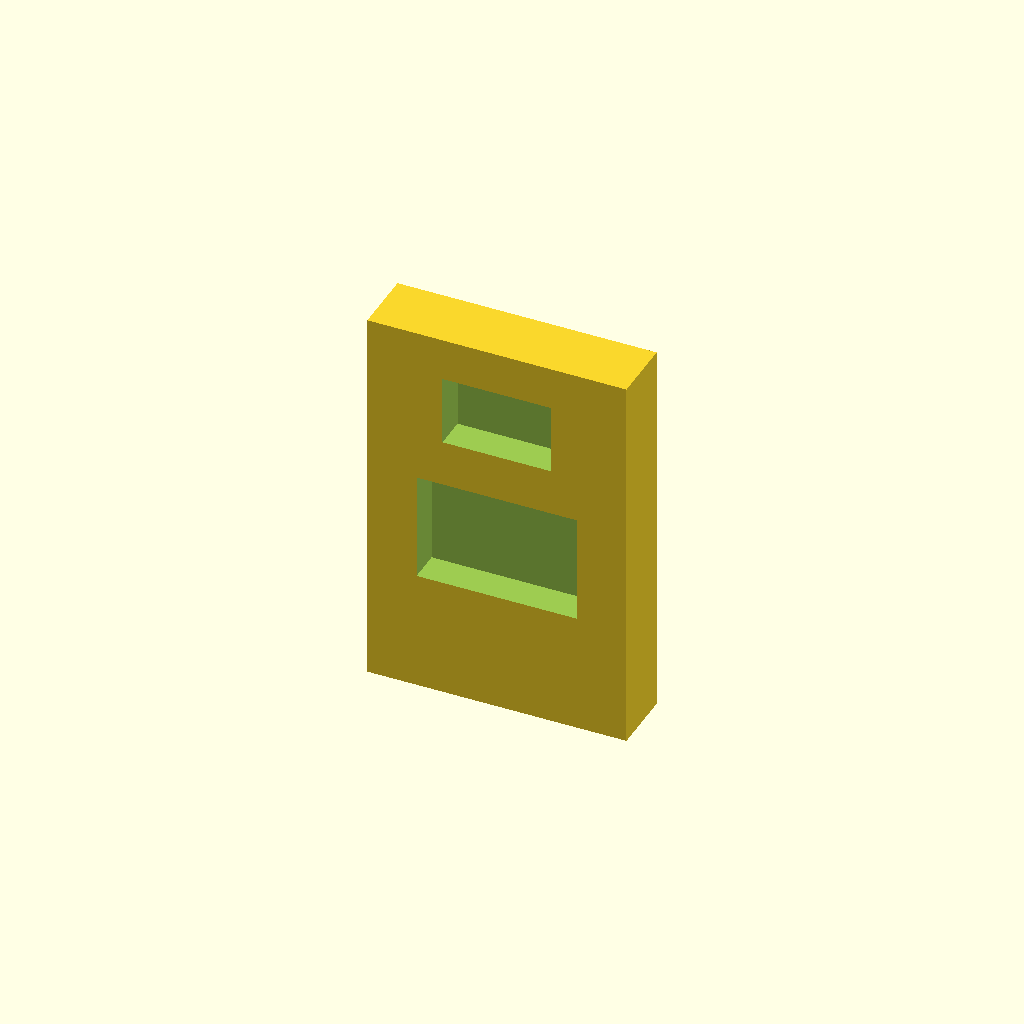
Cell 1: rendered with the file's own defaults.
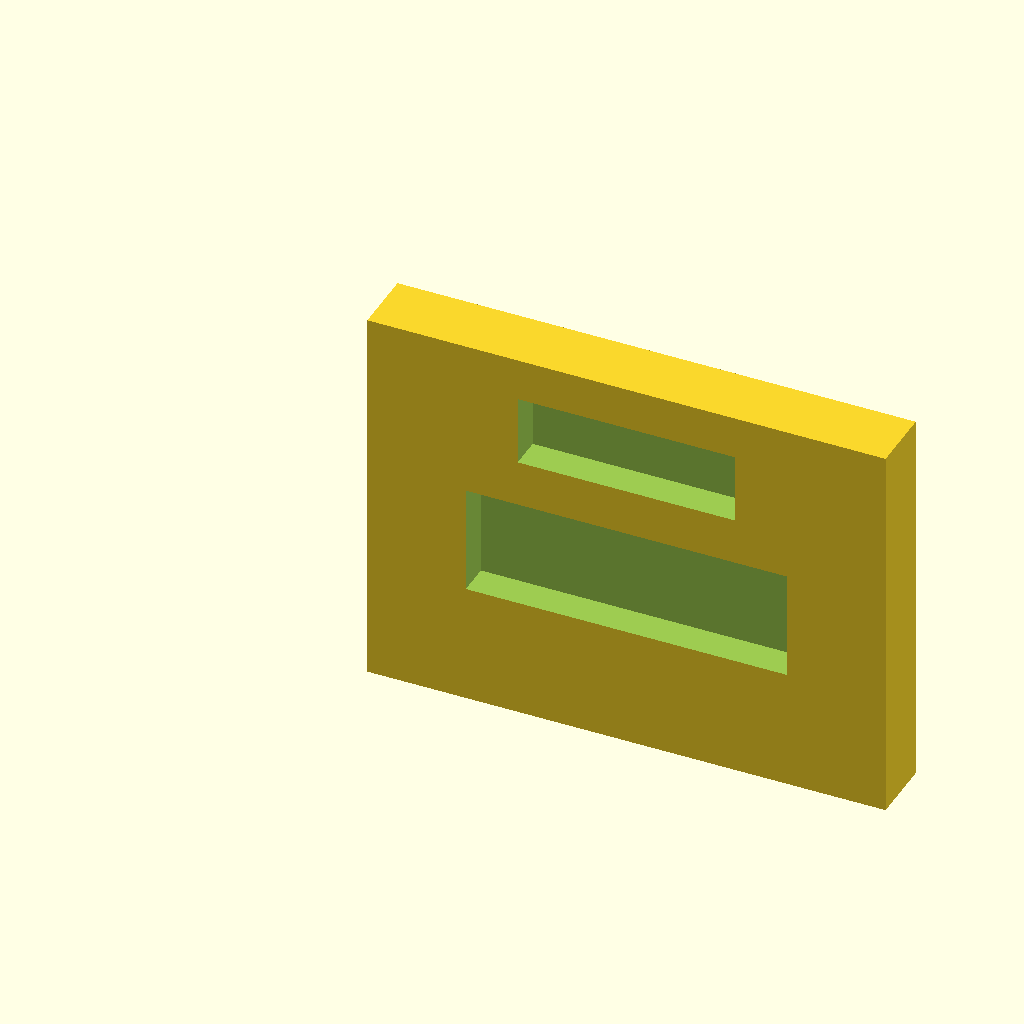
Cell 2: the same model with clip_w = 24.
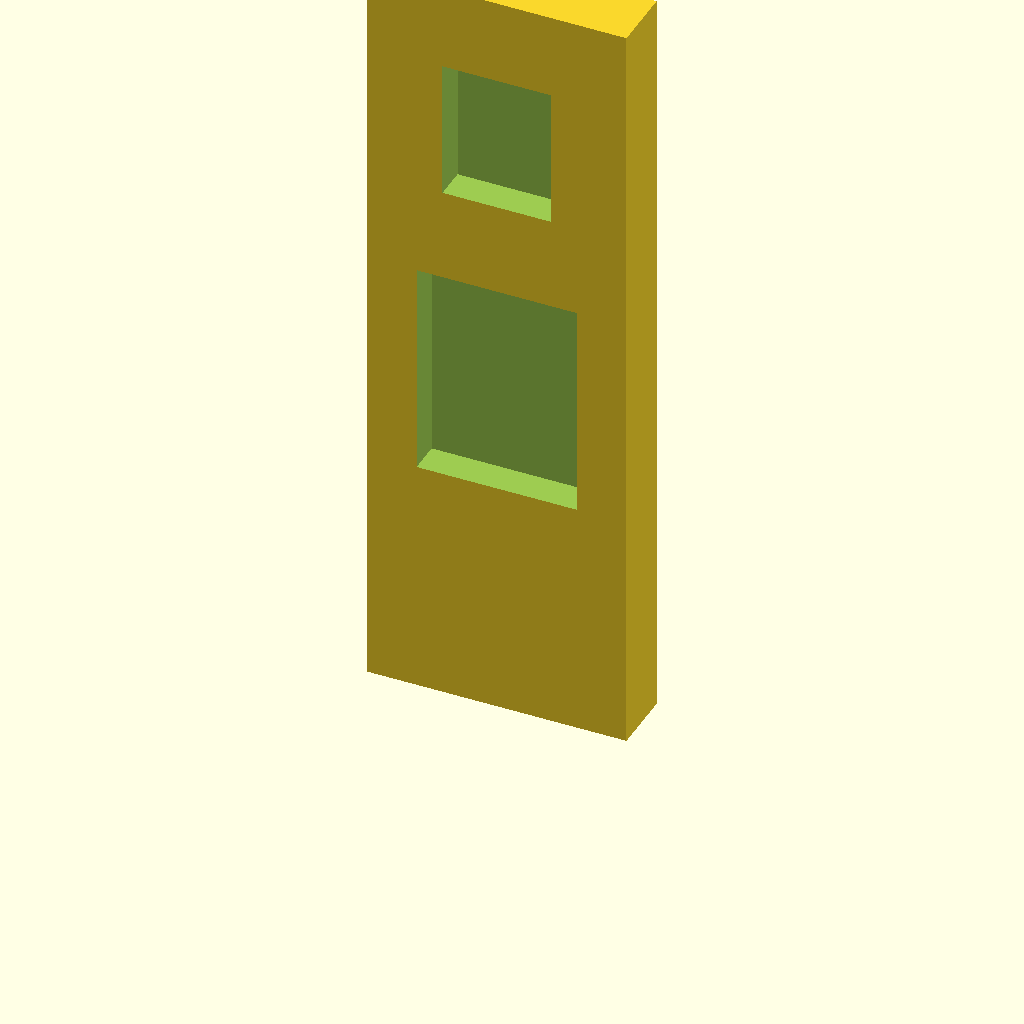
Cell 3 — clip_h set to 36, the other parameters unchanged.
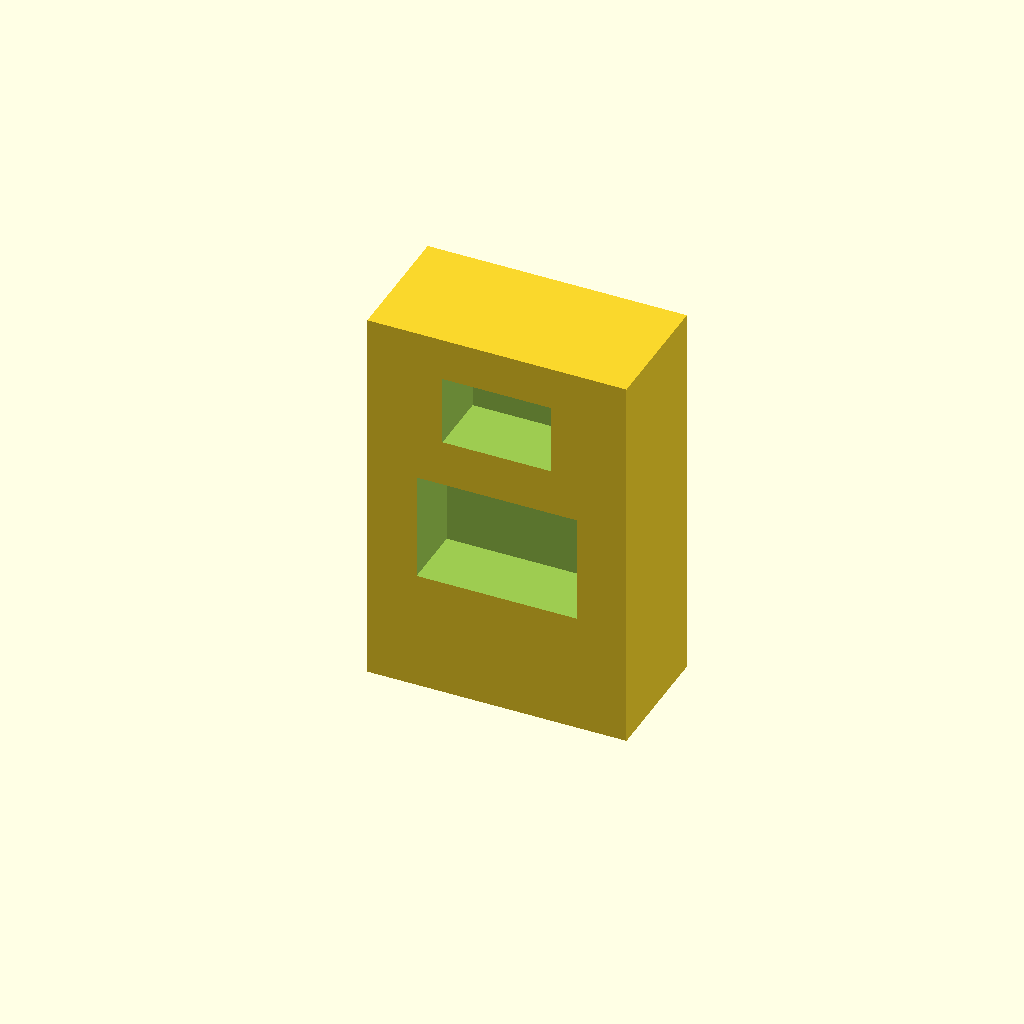
Cell 4: clip_t = 6 (everything else at default).
All cells are drawn from one camera (rotation 55°, 0°, 25°, orthographic, colour scheme Cornfield), so only the parameter changes between them.
Source of the model, optional_data/data/parts/part_0226.scad:
// DIN-rail retaining clip.
$fn = 60;
eps = 0.02;
clip_w = 12;
clip_h = 18;
clip_t = 3;
difference() { cube([clip_w,clip_t,clip_h]); translate([clip_w/2, -eps, clip_h*0.45]) cube([clip_w*0.62,clip_t+2*eps,clip_h*0.28],center=true); translate([clip_w/2, -eps, clip_h*0.8]) cube([clip_w*0.42,clip_t+2*eps,clip_h*0.18],center=true); }
Parameter table extracted from the source (name, type, default, range or options):
eps: number, default 0.02
clip_w: number, default 12
clip_h: number, default 18
clip_t: number, default 3
